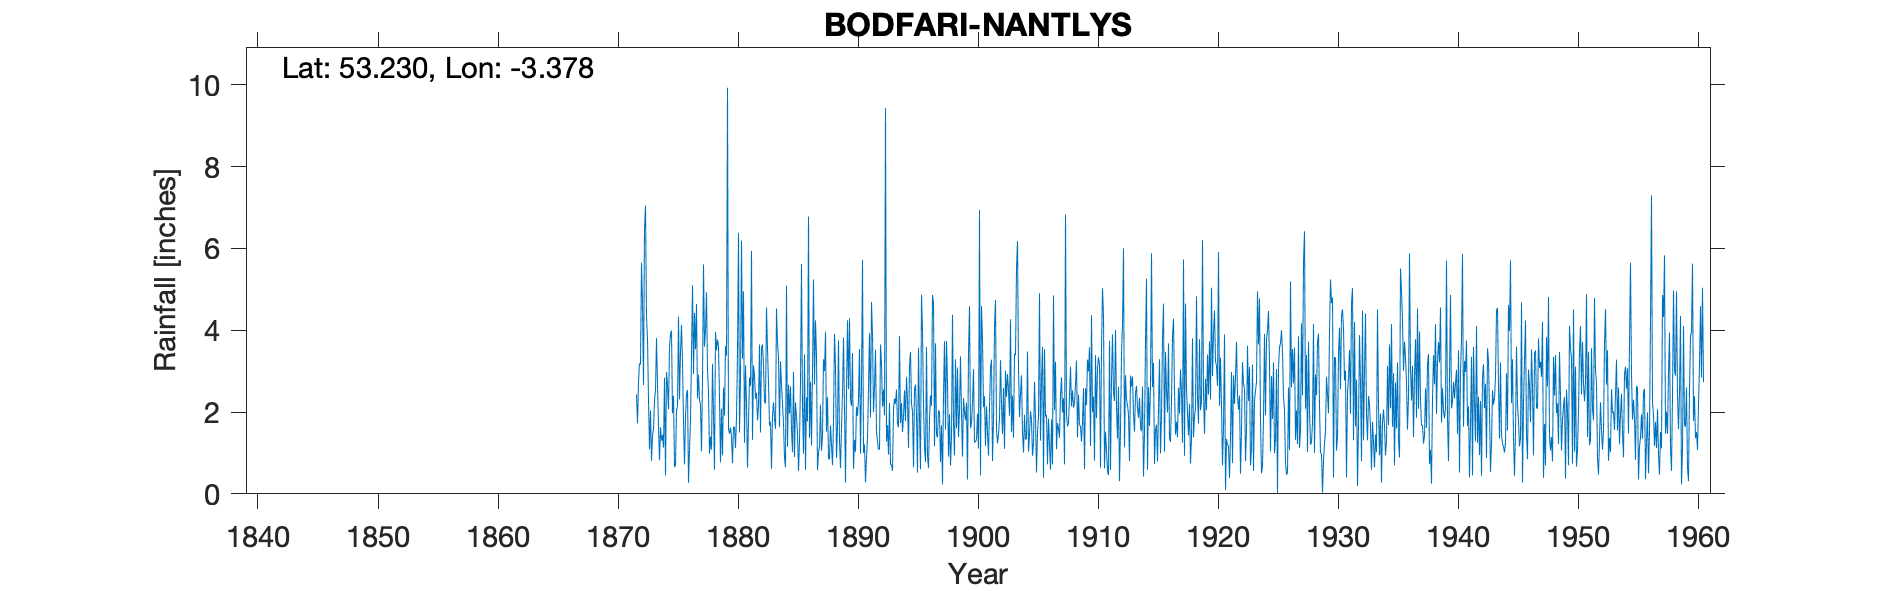

Data behind this chart, as committed beside it:
BODFARI NANTLYS, , , , , , , , , , , , , , , , , , , , , , , 
Grid ref, SJ081712, Long, -3.378, Lat, 53.23, Elevation, 173, ft, , , , , , , , , , , , , , , 
Station no, 4281, , , , , , , , , , , , , , , , , , , , , , 
, 1870, 1871, 1872, 1873, 1874, 1875, 1876, 1877, 1878, 1879, 1880, 1881, 1882, 1883, 1884, 1885, 1886, 1887, 1888, 1889, 1890, 1891, 1892
January, , , 2.43, 2.31, 1.63, 1.97, 0.72, 4.64, 2.51, 0.77, 0.75, 1.25, 2.47, 2.69, 3.24, 1.02, 3.41, 3.38, 0.87, 0.63, 3.44, 1.21, 1.52
February, , , 1.72, 1.09, 1.3, 2.4, 1.87, 2.33, 0.98, 2.08, 1.64, 3.14, 1.8, 1.67, 2.68, 2.98, 0.59, 0.58, 0.84, 1.6, 0.61, 0.28, 1.27
March, , , 2.73, 2.04, 1.44, 0.65, 2.44, 2.91, 1.4, 0.94, 1.63, 2.23, 2.16, 1.76, 2.18, 0.9, 2.36, 1.01, 1.67, 2.47, 1.32, 0.86, 1.08
April, , , 3.19, 0.81, 1.13, 0.7, 2.54, 2.29, 1.08, 2.6, 1.12, 0.64, 3.65, 0.61, 1.73, 2.24, 1.77, 1.16, 1.21, 3.82, 1.03, 1.34, 1.09
May, , , 3.16, 1.41, 2.84, 2.04, 0.27, 2.18, 3.18, 1.91, 1.87, 1.73, 1.5, 1.89, 0.88, 1.89, 6.78, 2.18, 0.7, 2.07, 2.13, 2.58, 3.65
June, , , 5.65, 1.59, 0.45, 2.14, 1.08, 1.04, 1.91, 3.61, 3.46, 2.84, 3.59, 2.24, 0.65, 1.49, 1.37, 1.05, 1.76, 0.27, 1.91, 3.93, 3.18
July, , , 4.64, 2.29, 2.98, 4.33, 1.8, 2.8, 0.59, 3.38, 6.38, 2.64, 3.65, 1.84, 5.09, 0.56, 2.74, 1.41, 3.91, 2.52, 2.31, 1.87, 2.13
August, , , 2.66, 2.54, 2.65, 2.31, 3.38, 5.61, 3.96, 9.93, 1.5, 5.94, 3.14, 1.59, 1.15, 1.28, 1.18, 3.29, 3.1, 4.24, 3.54, 4.69, 2.55
September, , , 6.47, 3.81, 2.07, 3.46, 5.1, 3.6, 3.51, 1.57, 2.84, 1.32, 2.24, 4.53, 2.67, 2.71, 3, 3, 0.88, 2.56, 0.98, 3.88, 1.92
October, , , 7.05, 2.68, 3.57, 4.13, 2.93, 4.01, 3.77, 1.47, 6.19, 3.14, 2.21, 3.69, 1.96, 5.62, 5.24, 3.96, 1.61, 4.29, 2.69, 2, 9.43
November, , , 4.32, 1.66, 3.91, 3.24, 4.42, 4.93, 3.61, 1.62, 3.31, 2.89, 4.56, 3.33, 2.63, 2.11, 2.67, 1.52, 3.75, 2.3, 5.72, 2.59, 1.28
December, , , 3.8, 0.82, 3.99, 1.79, 3.53, 3.03, 2.35, 1.4, 4.95, 2.33, 3.54, 1.63, 1.56, 0.98, 4.24, 2.37, 1.3, 2.15, 1, 3.52, 1.68
Total, , , 47.82, 23.05, 27.96, 29.16, 30.08, 39.37, 28.85, 31.28, 35.64, 30.09, 34.51, 27.47, 26.42, 23.78, 35.35, 24.91, 21.6, 28.92, 26.68, 28.75, 30.78
